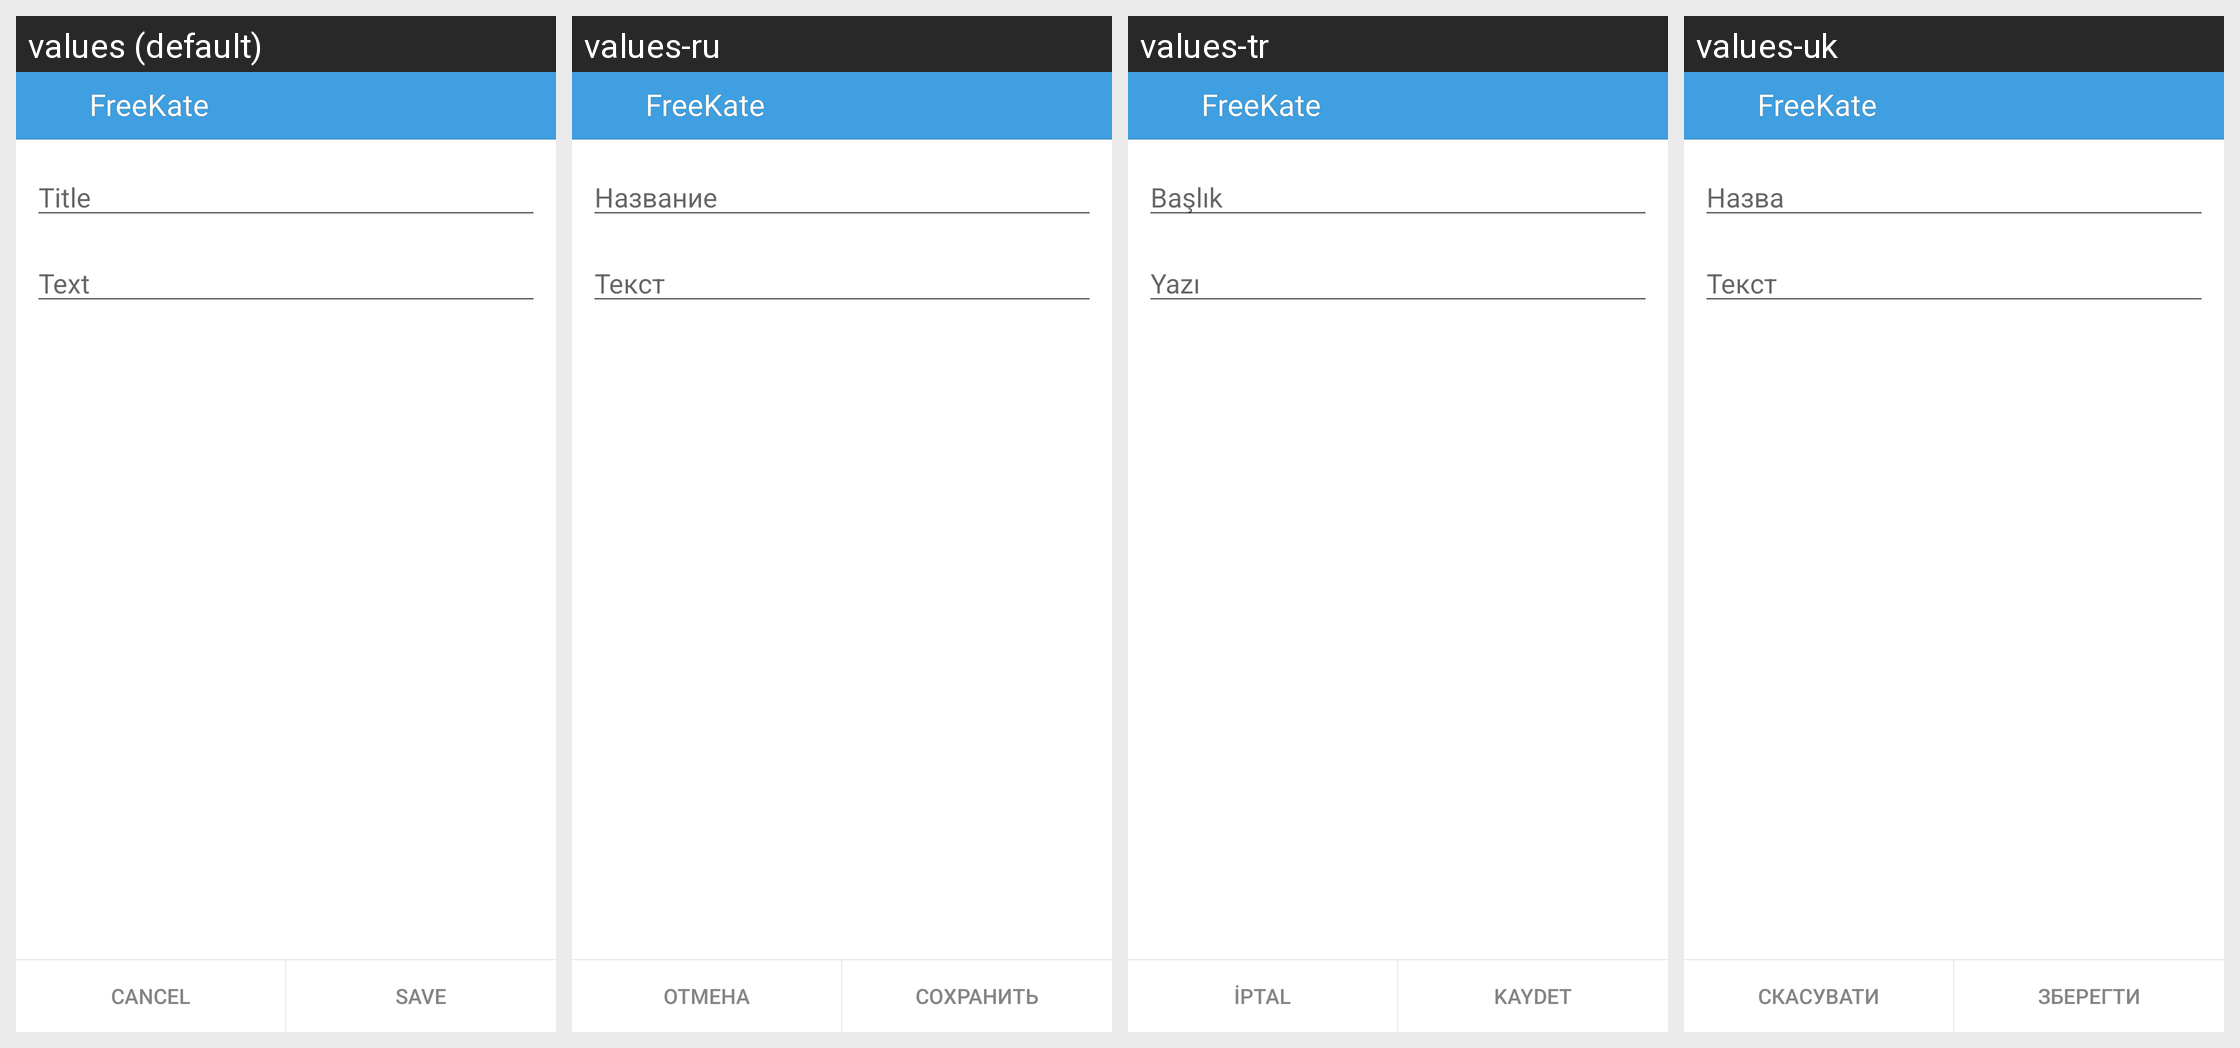

Locale-by-locale string values for the Android screen shown in this grid:
Android screen res/layout/new_note.xml rendered under 4 locales, left to right: values (default), values-ru, values-tr, values-uk. Device: Nexus 5 (rendered at 1080×1920; each locale shown at half size, 540×960, under a caption strip naming it); theme KateLight.
Other locales in the repository, not shown: values-ba, values-be, values-it, values-kk, values-kz, values-pt, values-tt.
Strings drawn on this screen, with the default value and each locale's value (text and hints the layout hard-codes, and strings that could not be matched under every locale, appear in the picture but are not listed):

title
  values: Title
  values-ru: Название
  values-tr: Başlık
  values-uk: Назва

text
  values: Text
  values-ru: Текст
  values-tr: Yazı
  values-uk: Текст

label_cancel
  values: Cancel
  values-ru: Отмена
  values-tr: İptal
  values-uk: Скасувати

label_save
  values: Save
  values-ru: Сохранить
  values-tr: Kaydet
  values-uk: Зберегти

app_name
  values: FreeKate
  values-ru: FreeKate  [not translated; the default value is used]
  values-tr: FreeKate  [not translated; the default value is used]
  values-uk: FreeKate  [not translated; the default value is used]
